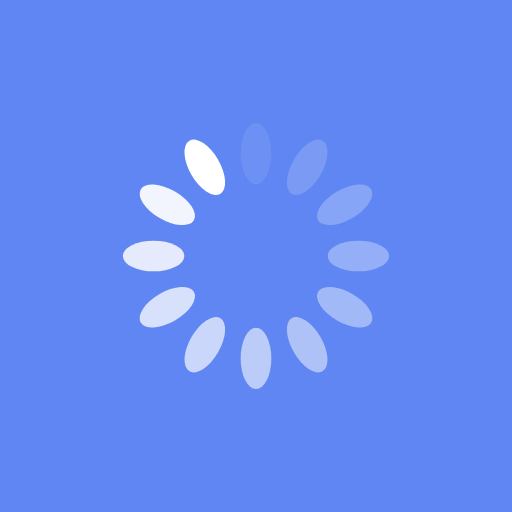
t = 0.00 s
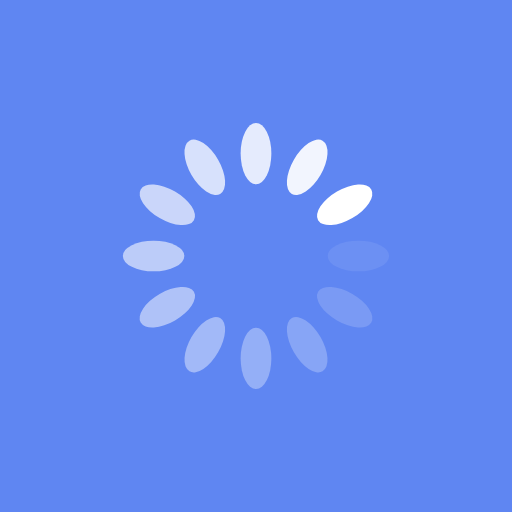
t = 0.25 s
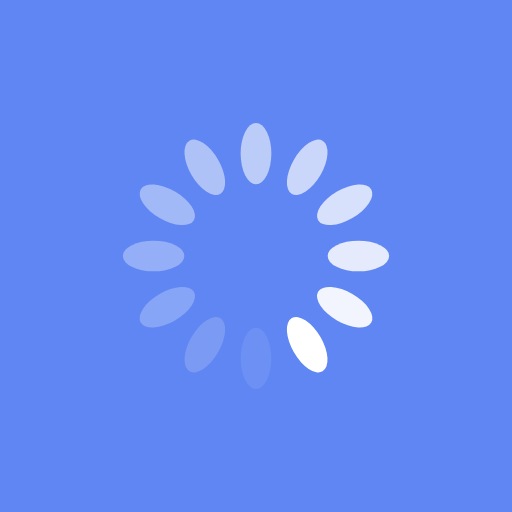
t = 0.50 s
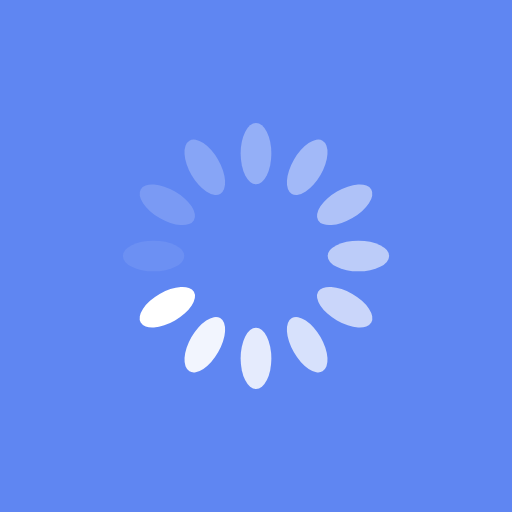
t = 0.75 s

The animated SVG that drew these frames (rendered in a browser with its animation timeline set to each time). Animation: 12 SMIL elements (animate=12); one cycle of 1.00 s, repeats indefinitely.

<?xml version="1.0" encoding="utf-8"?>
<svg xmlns="http://www.w3.org/2000/svg" xmlns:xlink="http://www.w3.org/1999/xlink" style="margin: auto; background: rgb(95, 134, 242) none repeat scroll 0% 0%; display: block; shape-rendering: auto;" width="200px" height="200px" viewBox="0 0 100 100" preserveAspectRatio="xMidYMid">
<g transform="rotate(0 50 50)">
  <rect x="47" y="24" rx="3" ry="6" width="6" height="12" fill="#ffffff">
    <animate attributeName="opacity" values="1;0" keyTimes="0;1" dur="1s" begin="-0.9166666666666666s" repeatCount="indefinite"></animate>
  </rect>
</g><g transform="rotate(30 50 50)">
  <rect x="47" y="24" rx="3" ry="6" width="6" height="12" fill="#ffffff">
    <animate attributeName="opacity" values="1;0" keyTimes="0;1" dur="1s" begin="-0.8333333333333334s" repeatCount="indefinite"></animate>
  </rect>
</g><g transform="rotate(60 50 50)">
  <rect x="47" y="24" rx="3" ry="6" width="6" height="12" fill="#ffffff">
    <animate attributeName="opacity" values="1;0" keyTimes="0;1" dur="1s" begin="-0.75s" repeatCount="indefinite"></animate>
  </rect>
</g><g transform="rotate(90 50 50)">
  <rect x="47" y="24" rx="3" ry="6" width="6" height="12" fill="#ffffff">
    <animate attributeName="opacity" values="1;0" keyTimes="0;1" dur="1s" begin="-0.6666666666666666s" repeatCount="indefinite"></animate>
  </rect>
</g><g transform="rotate(120 50 50)">
  <rect x="47" y="24" rx="3" ry="6" width="6" height="12" fill="#ffffff">
    <animate attributeName="opacity" values="1;0" keyTimes="0;1" dur="1s" begin="-0.5833333333333334s" repeatCount="indefinite"></animate>
  </rect>
</g><g transform="rotate(150 50 50)">
  <rect x="47" y="24" rx="3" ry="6" width="6" height="12" fill="#ffffff">
    <animate attributeName="opacity" values="1;0" keyTimes="0;1" dur="1s" begin="-0.5s" repeatCount="indefinite"></animate>
  </rect>
</g><g transform="rotate(180 50 50)">
  <rect x="47" y="24" rx="3" ry="6" width="6" height="12" fill="#ffffff">
    <animate attributeName="opacity" values="1;0" keyTimes="0;1" dur="1s" begin="-0.4166666666666667s" repeatCount="indefinite"></animate>
  </rect>
</g><g transform="rotate(210 50 50)">
  <rect x="47" y="24" rx="3" ry="6" width="6" height="12" fill="#ffffff">
    <animate attributeName="opacity" values="1;0" keyTimes="0;1" dur="1s" begin="-0.3333333333333333s" repeatCount="indefinite"></animate>
  </rect>
</g><g transform="rotate(240 50 50)">
  <rect x="47" y="24" rx="3" ry="6" width="6" height="12" fill="#ffffff">
    <animate attributeName="opacity" values="1;0" keyTimes="0;1" dur="1s" begin="-0.25s" repeatCount="indefinite"></animate>
  </rect>
</g><g transform="rotate(270 50 50)">
  <rect x="47" y="24" rx="3" ry="6" width="6" height="12" fill="#ffffff">
    <animate attributeName="opacity" values="1;0" keyTimes="0;1" dur="1s" begin="-0.16666666666666666s" repeatCount="indefinite"></animate>
  </rect>
</g><g transform="rotate(300 50 50)">
  <rect x="47" y="24" rx="3" ry="6" width="6" height="12" fill="#ffffff">
    <animate attributeName="opacity" values="1;0" keyTimes="0;1" dur="1s" begin="-0.08333333333333333s" repeatCount="indefinite"></animate>
  </rect>
</g><g transform="rotate(330 50 50)">
  <rect x="47" y="24" rx="3" ry="6" width="6" height="12" fill="#ffffff">
    <animate attributeName="opacity" values="1;0" keyTimes="0;1" dur="1s" begin="0s" repeatCount="indefinite"></animate>
  </rect>
</g>
<!-- [ldio] generated by https://loading.io/ --></svg>
